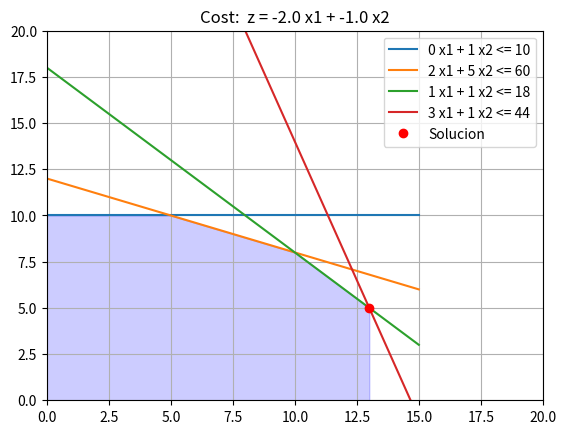

This figure's Python source:
import numpy as np
import matplotlib.pyplot as plt
import sympy as sym
from scipy.optimize import linprog


#página guia para la aplición:
#https://stephendata.science.blog/2020/02/07/programacion-lineal-con-python/

#Problemas tomados de:
# F. Hillier and G. Lieberman, (2010), Introducción a la investigación de operaciones.
# .México, D.F. McGraw-Hill Novena edición p.71-74

#3.1-5 Maximizar

#   Z = 2 X1 + X2

#sujeta a

#          X2 <= 10
# 2 X1 + 5 X2 <= 60
#   X1 +   X2 <= 18
# 3 X1 +   X2 <= 44

c = np.array ([-2.0, -1.0])
A = np.array ([[0,1],[2,5],[1,1],[3,1]])
b = np.array ([10,60,18,44])

res = linprog(c, A, b, method = "revised simplex")
print (res)

#3.4-8 Minimizar
# Z = 40 X1 + 50 X2

#sujeto a:

#  2X1 + 3 X2 >= 30
#   X1 +   X2 >= 12
#  2X1 +   X2 >= 20


cost = np.array ([40.0 , 50.0])
restric = np.array ([[-2,-3],[-1,-1],[-2,-1]])
coLibres = np.array ([-30,-12,-20])

sol = linprog (cost, restric, coLibres, method = "revised simplex")
print (sol)


#función que grafica la región solución
#def plot_constructor(c,A,b,limites,zz):
#    N = A.shape[0]
#    print("Number of contraints inequalities: ", N)
#    plt.figure()
#    plt.title("Cost:  z = "+ " + ".join([str(x)+" x"+str(i+1) for i,x in enumerate(c)]))
#    X = np.linspace(0,15)
#    for i in range(0,N):
#        c_txt = " + ".join([str(x)+" x"+str(i+1) for i,x in enumerate(A[i,:])]) + " <= " + str(b[i])
#        plt.plot(X, -X*(A[i,0]/A[i,1]) + b[i]/A[i,1] ,label = c_txt ) 
 
#    for j in range(zz[0],zz[1], zz[2]):
#        c_txt = "z = " + str(j)
#        plt.plot(X, -X*(c[0]/c[1]) + (j/c[1]), "--" ,label = c_txt ) 
         
#    res = linprog(c, A, b, method="revised simplex")
#    plt.plot(res.x[0],res.x[1],"ro", label="Solucion")
     
#    plt.xlim(0,limites[0])
#    plt.ylim(0,limites[1])
#    plt.legend()
#    plt.grid()
#    plt.show()


#gráfica del problema de maximización
#plot_constructor(c,A,b,[20,20],[-30,0,5])

def plot_constructor(c,A,b,limites,comp):
    N = A.shape[0]
    print("Number of contraints inequalities: ", N)
    plt.figure()
    plt.title("Cost:  z = "+ " + ".join([str(x)+" x"+str(i+1) for i,x in enumerate(c)]))
    X = np.linspace(0,15)
    
    for i in range(0,N):
        c_txt = " + ".join([str(x)+" x"+str(i+1) for i,x in enumerate(A[i,:])]) + " <= " + str(b[i])
        plt.plot(X, -X*(A[i,0]/A[i,1]) + b[i]/A[i,1] ,label = c_txt )
    

    
    x=sym.Symbol('x')
    y=sym.Symbol('y')
    interY = 1000
    interX =1000
    index = 0
    
    #optiene el menor punto de corte en el eje y para la minimización
    for i in range (0, N):
        resp = sym.solve([ A[i][0]*x + A[i][1]*y - b[i], x  ], dict=True)
        if interY > resp[0][y]:
            interY = resp[0][y]
            interX = resp[0][x]
            index = i

    lineY = np.array(interY)
    lineX = np.array(interX)
    print ("en x es ", lineX, " en y es: ",lineY)
    print ("el indice es:", index)
    interY = 1000
    interX =1000
    for j in range (0,N-2):      
        for i in range (1, N):
            if index != i:
                resp = sym.solve([ A[index][0]*x + A[index][1]*y - b[index], A[i][0]*x + A[i][1]*y - b[i]  ], dict=True)
                print(resp)
                if resp[0][x] < interX:
                    interX = resp[0][x]
                    index = i
                    interY = resp[0][y]
                    print("para ", i , "el valor de y es:", interY)

        lineY = np.append(lineY, interY)
        lineX = np.append(lineX, interX)
        interY = 1000
        interX =1000

    x =np.array([0,5,10,13])
    y1 = [10,10,8,5]
    print (lineY)
    print (lineX)

    plt.fill_between(x, y1, 0,
                 facecolor="orange", # The fill color
                 color='blue',       # The outline color
                 alpha=0.2)          # Transparency of the fill
    
    res = linprog(c, A, b, method="revised simplex")
    plt.plot(res.x[0],res.x[1],"ro", label="Solucion")

    
     
    plt.xlim(0,limites[0])
    plt.ylim(0,limites[1])
    plt.legend()
    plt.grid()
    plt.show()
    
plot_constructor(c,A,b,[20,20],[-30,0,5])

#plot_constructor(cost, restric, coLibres, [20,20], [300,1000,100])
